Dataset: Dataset (GitHub, daffakurnia11/Coffee-Beans-Defect-Classification). Classes: defected, undefected.

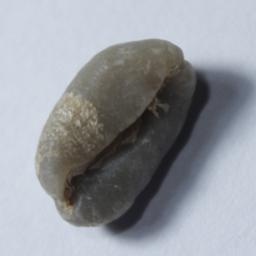
Label: defected

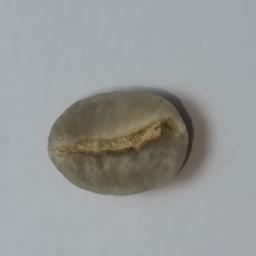
Label: undefected

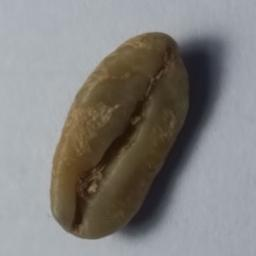
Label: undefected

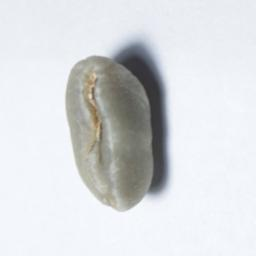
Label: defected

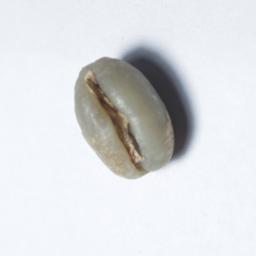
Label: defected

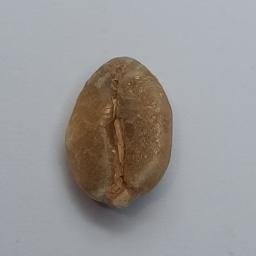
Label: defected
